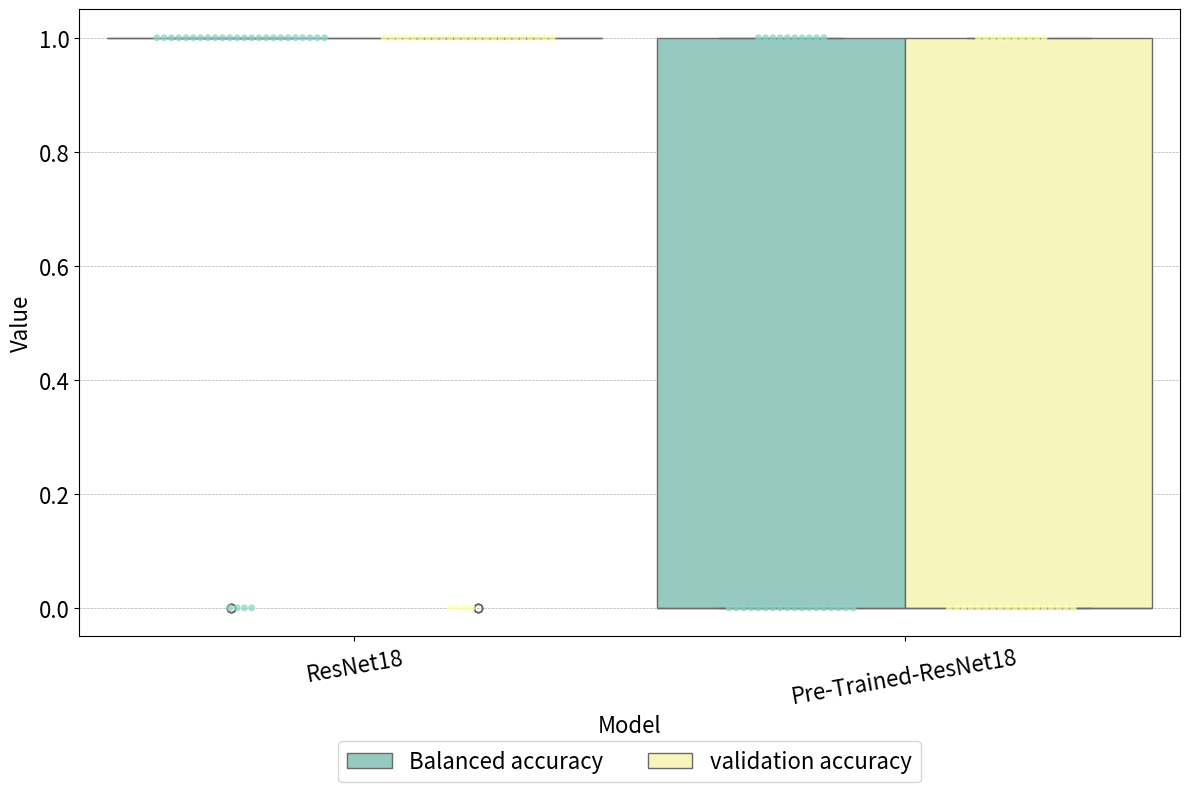

Here is the Python script that generated this plot:
import seaborn as sns
import matplotlib.pyplot as plt
import pandas as pd

# Data
labels = ['ResNet18', 'Pre-Trained-ResNet18']

# resnet18_auc = [0.0, 0.0, 1.0, 1.0, 1.0, 1.0, 1.0, 1.0]
resnet18_balance = [0.0, 0.0, 1.0, 1.0, 1.0, 0.0, 1.0, 1.0, 1.0, 1.0, 1.0, 1.0, 1.0, 1.0, 1.0, 1.0, 1.0, 1.0, 1.0, 1.0, 1.0, 1.0, 1.0, 1.0, 0.0, 1.0, 1.0, 1.0]
# resnet18_training = [1.0, 1.0, 1.0, 1.0, 1.0, 1.0, 1.0, 1.0, 1.0, 1.0, 1.0, 1.0, 1.0, 1.0, 1.0, 1.0, 1.0, 1.0, 1.0, 1.0, 1.0, 1.0, 1.0, 1.0, 1.0, 1.0, 1.0, 1.0]
resnet18_validation = [0.0, 0.0, 1.0, 1.0, 1.0, 0.0, 1.0, 1.0, 1.0, 1.0, 1.0, 1.0, 1.0, 1.0, 1.0, 1.0, 1.0, 1.0, 1.0, 1.0, 1.0, 1.0, 1.0, 1.0, 0.0, 1.0, 1.0, 1.0]

# pre_trained_resnet18_auc = [0.5, 0.0, 0.0, 0.0, 0.0, 1.0]
pre_trained_resnet18_balance = [1.0, 0.0, 0.0, 0.0, 0.0, 1.0, 0.0, 1.0, 0.0, 0.0, 1.0, 0.0, 0.0, 0.0, 0.0, 1.0, 0.0, 0.0, 0.0, 1.0, 0.0, 1.0, 1.0, 0.0, 0.0, 0.0, 1.0, 1.0]
# pre_trained_resnet18_training = [1.0, 1.0, 1.0, 1.0, 1.0, 1.0, 1.0, 1.0, 1.0, 1.0, 1.0, 1.0, 1.0, 1.0, 1.0, 1.0, 1.0, 1.0, 1.0, 1.0, 1.0, 1.0, 1.0, 1.0, 1.0, 1.0, 1.0, 1.0]
pre_trained_resnet18_validation = [1.0, 0.0, 0.0, 0.0, 0.0, 1.0, 0.0, 1.0, 0.0, 0.0, 1.0, 0.0, 0.0, 0.0, 0.0, 1.0, 0.0, 0.0, 0.0, 1.0, 0.0, 1.0, 1.0, 0.0, 0.0, 0.0, 1.0, 1.0]

# Check and ensure all arrays have the same length
# assert len(resnet18_auc) == len(resnet18_balance) == len(resnet18_training) == len(mobilenetv1_auc) == len(mobilenetv1_balance) == len(mobilenetv1_training), "Arrays must have the same length"

# # Combine data into a DataFrame
# data = pd.DataFrame({
#     'Model': ['ResNet18'] * len(resnet18_balance) + ['ResNet18'] * len(resnet18_training) +
#              ['Pre-Trained-ResNet18'] * len(pre_trained_resnet18_balance) + ['Pre-Trained-ResNet18'] * len(pre_trained_resnet18_training),
#     'Metric': ['Balance'] * len(resnet18_balance) + ['Training'] * len(resnet18_training) +
#               ['Balance'] * len(pre_trained_resnet18_balance) + ['Training'] * len(pre_trained_resnet18_training),
#     'Value': resnet18_balance + resnet18_training +
#              pre_trained_resnet18_balance + pre_trained_resnet18_training
# })

# Combine data into a DataFrame
data = pd.DataFrame({
    'Model': ['ResNet18'] * len(resnet18_balance) + ['ResNet18'] * len(resnet18_validation) +
             ['Pre-Trained-ResNet18'] * len(pre_trained_resnet18_balance) + ['Pre-Trained-ResNet18'] * len(pre_trained_resnet18_validation),
    'Metric': ['Balanced accuracy'] * len(resnet18_balance) + ['validation accuracy'] * len(resnet18_validation) +
              ['Balanced accuracy'] * len(pre_trained_resnet18_balance) + ['validation accuracy'] * len(pre_trained_resnet18_validation),
    'Value': resnet18_balance + resnet18_validation +
             pre_trained_resnet18_balance + pre_trained_resnet18_validation
})

# Create box plots using Seaborn
plt.figure(figsize=(12, 8))
box_plot = sns.boxplot(x='Model', y='Value', hue='Metric', data=data, palette="Set3", width=0.9)

# Add swarm plot
sns.swarmplot(x='Model', y='Value', data=data, size=5, alpha=0.75, palette="Set3", dodge=True, hue='Metric', legend=False)

# Explicitly plot mean values
mean_values = data.groupby(['Model', 'Metric'])['Value'].mean().reset_index()

# # Calculate x-coordinate for each mean value
# for i, model in enumerate(labels):
#     for metric in ['Balance', 'Training']:
#         mean_value = mean_values[(mean_values['Model'] == model) & (mean_values['Metric'] == metric)]['Value'].values[0]
#         if metric == 'AUC':
#           hue_offset = i - 0.27
#         elif metric == 'Balance':
#           hue_offset = i
#         else:
#           hue_offset = i + 0.27
#
#         plt.text(hue_offset, mean_value, f'{mean_value:.2f}', ha="center", va="bottom")
#
# plt.title('Box Plots of AUC, Balance, and Training for ResNet18 and MobileNetV1')
# plt.ylabel('Value')
# plt.show()

# Set font size for labels and ticks
plt.xticks(fontsize=16)
plt.yticks(fontsize=16)
plt.xlabel('Model', fontsize=16)
plt.ylabel('Value', fontsize=16)

# Rotate x-axis labels for better readability
plt.xticks(rotation=10)

# Add gridlines for better visualization
plt.grid(True, axis='y', linestyle='--', linewidth=0.5)

# Adjust legend position and font size
plt.legend(loc='lower center', fontsize=16, bbox_to_anchor=(0.5, -0.25), ncol=3)  # move legend outside with 3 columns
plt.tight_layout()  # Adjust layout to prevent overlap
plt.show()

